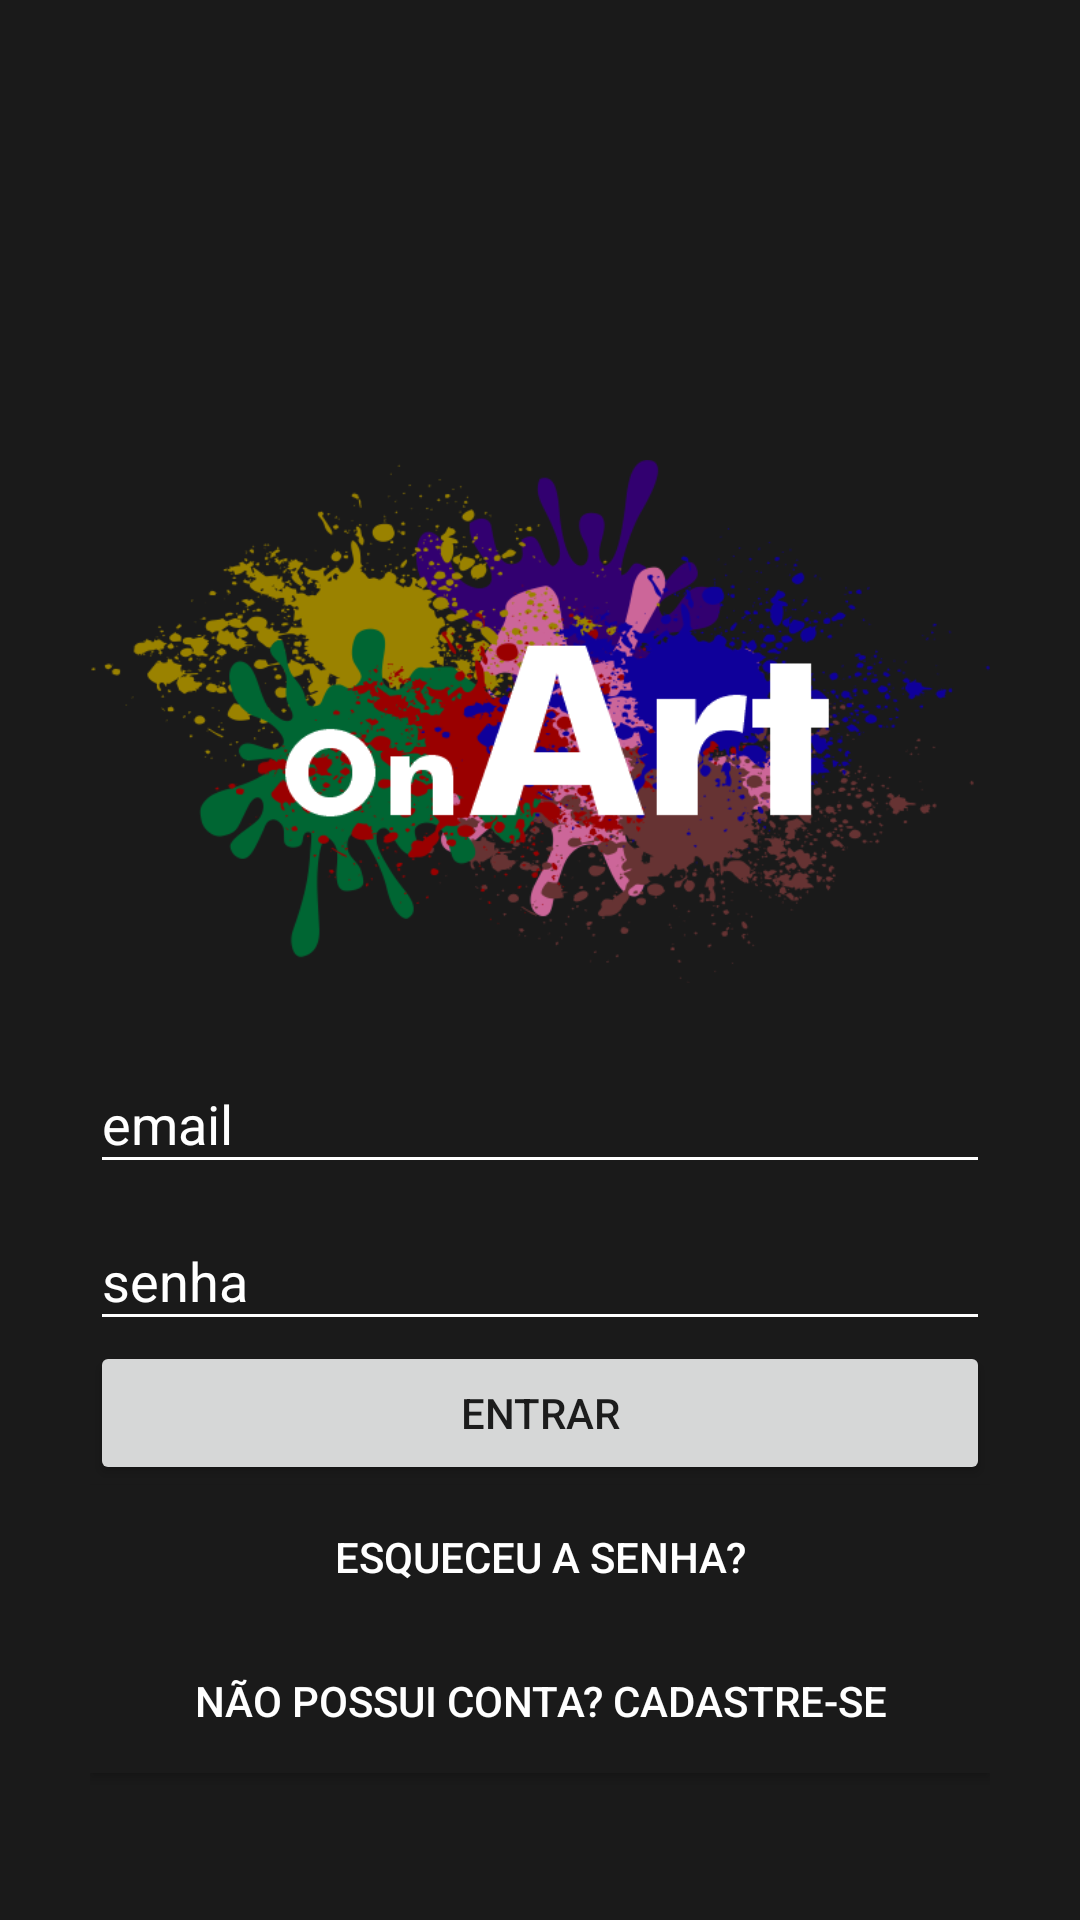

Write the Android layout XML for this screen, with the resource values it uses.
<!-- AndroidManifest.xml: activity theme AppTheme.NoActionBar -->
<!-- res/layout/activity_main.xml -->
<?xml version="1.0" encoding="utf-8"?>
<androidx.coordinatorlayout.widget.CoordinatorLayout xmlns:android="http://schemas.android.com/apk/res/android"
    xmlns:app="http://schemas.android.com/apk/res-auto"
    xmlns:tools="http://schemas.android.com/tools"
    android:layout_width="match_parent"
    android:layout_height="match_parent"
    tools:context=".MainActivity">

    <com.google.android.material.appbar.AppBarLayout
        android:layout_width="match_parent"
        android:layout_height="wrap_content"
        android:theme="@style/AppTheme.AppBarOverlay">

        <androidx.appcompat.widget.Toolbar
            android:id="@+id/toolbar"
            android:layout_width="match_parent"
            android:layout_height="0dp"
            android:background="#1a1a1a"
            app:popupTheme="@style/AppTheme.PopupOverlay" />

    </com.google.android.material.appbar.AppBarLayout>

    <include layout="@layout/content_main" />

</androidx.coordinatorlayout.widget.CoordinatorLayout>
<!-- res/layout/content_main.xml (included above) -->
<?xml version="1.0" encoding="utf-8"?>
<LinearLayout xmlns:android="http://schemas.android.com/apk/res/android"
    xmlns:app="http://schemas.android.com/apk/res-auto"
    xmlns:tools="http://schemas.android.com/tools"
    android:orientation="vertical"
    android:layout_width="match_parent"
    android:layout_height="match_parent"
    app:layout_behavior="@string/appbar_scrolling_view_behavior"
    tools:context=".MainActivity"
    android:gravity="center_vertical"
    android:padding="30dp"
    android:background="#1A1A1A"
    tools:showIn="@layout/activity_main">


    <ImageView
        android:layout_width="match_parent"
        android:layout_height="wrap_content"
        android:layout_marginBottom="-90dp"
        android:src="@drawable/ic_logo" />

    <com.google.android.material.textfield.TextInputLayout
    android:layout_width="match_parent"
    android:layout_height="wrap_content"
    android:hint="email"

    >


    <com.google.android.material.textfield.TextInputEditText
        android:id="@+id/txLoginEmail"
        android:layout_width="match_parent"
        android:layout_height="wrap_content"
        android:backgroundTint="@color/colorWhite"
        />

</com.google.android.material.textfield.TextInputLayout>


    <com.google.android.material.textfield.TextInputLayout
        android:layout_width="match_parent"
        android:layout_height="wrap_content"
        android:hint="senha"
        >
        <com.google.android.material.textfield.TextInputEditText
            android:id="@+id/txLoginSenha"
            android:layout_width="match_parent"
            android:layout_height="wrap_content"
            android:backgroundTint="@color/colorWhite"

            />

    </com.google.android.material.textfield.TextInputLayout>



    <Button
        android:id="@+id/btEntrar"
        android:layout_width="match_parent"
        android:layout_height="wrap_content"
        android:text="entrar"/>

    <Button
        android:id="@+id/btRecupSenha"
        android:layout_width="match_parent"
        android:layout_height="wrap_content"
        android:text="esqueceu a senha?"
        android:background="#1a1a1a"
        android:textColor="#FFFF"/>

    <Button
        android:id="@+id/btTelaCadastro"
        android:layout_width="match_parent"
        android:layout_height="wrap_content"
        android:text="não possui conta? cadastre-se"
        android:background="#1a1a1a"
        android:textColor="#FFFF"/>
</LinearLayout>
<!-- resources referenced by this layout -->
<resources>
  <color name="colorWhite">#FFFFFF</color>
  <!-- drawable ic_logo: png bitmap (drawable, 140548 bytes) -->
  <style name="AppTheme.AppBarOverlay" parent="ThemeOverlay.AppCompat.Dark.ActionBar" />
  <style name="AppTheme.PopupOverlay" parent="ThemeOverlay.AppCompat.Light" />
  <style name="AppTheme.NoActionBar">
          <item name="windowActionBar">false</item>
          <item name="windowNoTitle">true</item>
      </style>
</resources>
